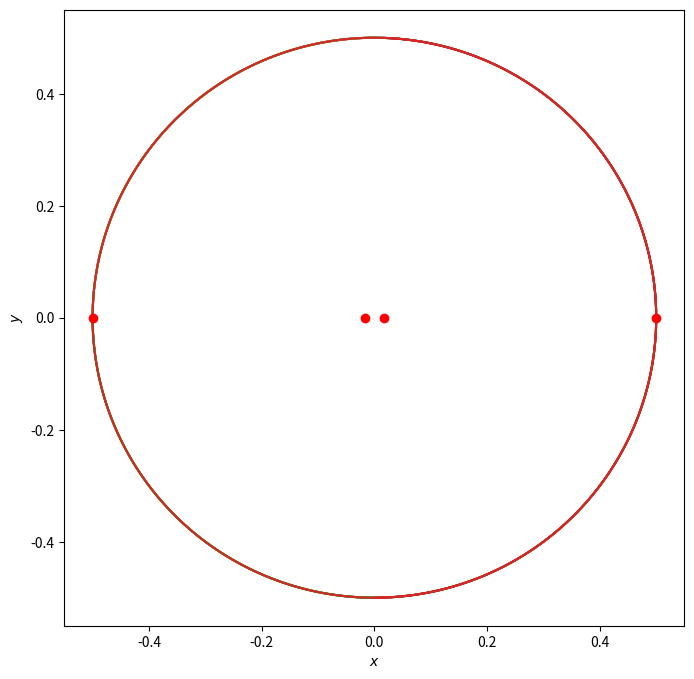

The script that saved this image:
# -*- coding: utf-8 -*-
"""
Created on Wed Sep 30 19:25:46 2020

[redacted]
"""

import numpy as np
from matplotlib import pyplot as plt
from math import pi

## Variables Fijas
V_0 = 0.15
r_0 = 0.5
w0 = 1
N = 4
K = -w0
rango = 10

## Tiempo
dt = 0.05
rev = 5
tfinal = rev*(2*pi/w0)
n = round(tfinal/dt)
tspan = np.linspace(0,tfinal,n)

Xr = np.zeros((n,N)); Yr = np.zeros((n,N)); Xir = np.zeros((n,N))

for k in range(n-1):
    
    #### Referencias en espacio ####
    for i in range(N):
        Xir[k,i] = (V_0/r_0)*(k*dt)+(i*2*pi)/N
    Xr[k,:] = r_0*np.cos(Xir[k,:])
    Yr[k,:] = r_0*np.sin(Xir[k,:])
    
    
plt.close('all')
fig = plt.figure(figsize = (8,8))
plt.plot(Xr[0:n-1,:],Yr[0:n-1,:])
plt.plot(Xr[n-2,:],Yr[n-1,:],'ro')
plt.xlabel(r'$x$')
plt.ylabel(r'$y$')
